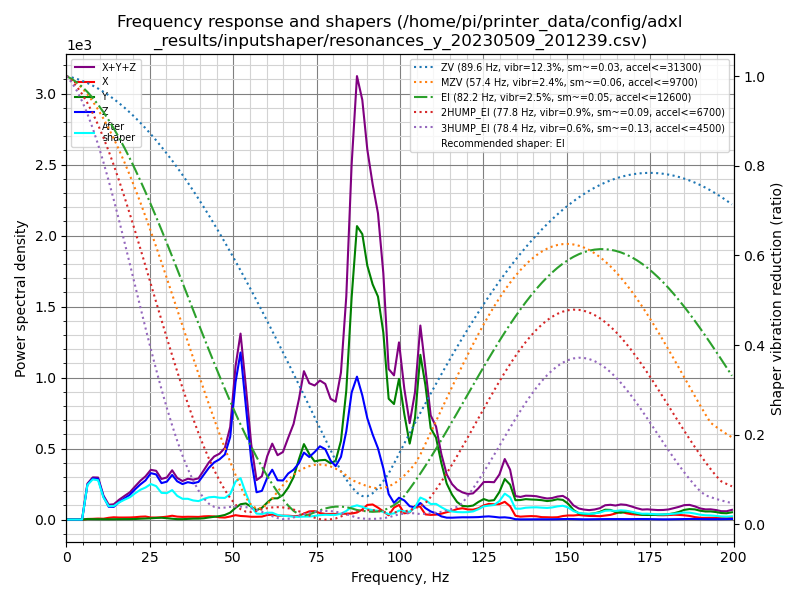

Data behind this chart, as committed beside it:
freq, psd_x, psd_y, psd_z, psd_xyz
0.0, 8.923e+00, 3.325e+01, 5.639e+01, 9.856e+01
1.6, 1.990e+01, 3.268e+01, 6.125e+01, 1.138e+02
3.2, 1.990e+01, 1.917e+01, 6.460e+01, 1.037e+02
4.7, 2.086e+01, 1.951e+01, 5.720e+02, 6.124e+02
6.3, 2.717e+01, 2.080e+01, 1.572e+03, 1.620e+03
7.9, 4.040e+01, 2.173e+01, 2.314e+03, 2.376e+03
9.5, 6.650e+01, 2.315e+01, 2.750e+03, 2.839e+03
11.1, 6.486e+01, 2.445e+01, 1.807e+03, 1.897e+03
12.7, 1.595e+02, 2.649e+01, 1.148e+03, 1.334e+03
14.2, 2.287e+02, 3.267e+01, 1.275e+03, 1.536e+03
15.8, 2.264e+02, 4.251e+01, 1.952e+03, 2.221e+03
17.4, 2.511e+02, 5.253e+01, 2.605e+03, 2.908e+03
19.0, 2.807e+02, 5.962e+01, 3.320e+03, 3.661e+03
20.6, 3.425e+02, 8.168e+01, 4.414e+03, 4.838e+03
22.2, 4.474e+02, 1.319e+02, 5.532e+03, 6.111e+03
23.7, 5.106e+02, 1.705e+02, 6.554e+03, 7.235e+03
25.3, 3.671e+02, 2.220e+02, 8.303e+03, 8.892e+03
26.9, 3.852e+02, 3.067e+02, 8.579e+03, 9.271e+03
28.5, 4.656e+02, 3.680e+02, 7.341e+03, 8.175e+03
30.1, 6.114e+02, 2.820e+02, 8.057e+03, 8.951e+03
31.7, 8.528e+02, 1.828e+02, 9.995e+03, 1.103e+04
33.2, 6.880e+02, 1.022e+02, 8.979e+03, 9.769e+03
34.8, 6.489e+02, 9.753e+01, 8.718e+03, 9.464e+03
36.4, 7.182e+02, 1.686e+02, 9.602e+03, 1.049e+04
38.0, 7.340e+02, 2.399e+02, 9.735e+03, 1.071e+04
39.6, 7.372e+02, 2.581e+02, 1.052e+04, 1.152e+04
41.2, 9.261e+02, 3.723e+02, 1.306e+04, 1.436e+04
42.7, 1.014e+03, 6.229e+02, 1.558e+04, 1.721e+04
44.3, 9.704e+02, 8.646e+02, 1.788e+04, 1.972e+04
45.9, 7.161e+02, 1.114e+03, 1.951e+04, 2.134e+04
47.5, 6.687e+02, 1.537e+03, 2.178e+04, 2.399e+04
49.1, 1.052e+03, 2.401e+03, 2.861e+04, 3.206e+04
50.7, 1.566e+03, 4.170e+03, 4.914e+04, 5.487e+04
52.2, 1.319e+03, 5.643e+03, 6.152e+04, 6.848e+04
53.8, 1.244e+03, 6.116e+03, 4.302e+04, 5.038e+04
55.4, 1.086e+03, 4.993e+03, 2.333e+04, 2.940e+04
57.0, 1.117e+03, 3.772e+03, 1.097e+04, 1.586e+04
58.6, 1.219e+03, 4.828e+03, 1.186e+04, 1.791e+04
60.2, 1.910e+03, 7.219e+03, 1.779e+04, 2.692e+04
61.7, 2.133e+03, 9.224e+03, 2.168e+04, 3.304e+04
63.3, 1.721e+03, 9.475e+03, 1.753e+04, 2.873e+04
64.9, 1.774e+03, 1.125e+04, 1.787e+04, 3.090e+04
66.5, 1.803e+03, 1.500e+04, 2.160e+04, 3.840e+04
68.1, 1.635e+03, 2.036e+04, 2.394e+04, 4.593e+04
69.7, 1.808e+03, 2.962e+04, 2.771e+04, 5.913e+04
71.2, 3.007e+03, 3.788e+04, 3.361e+04, 7.450e+04
72.8, 4.211e+03, 3.366e+04, 3.211e+04, 6.998e+04
74.4, 4.400e+03, 3.053e+04, 3.540e+04, 7.033e+04
76.0, 3.479e+03, 3.177e+04, 3.926e+04, 7.451e+04
77.6, 3.070e+03, 3.265e+04, 3.849e+04, 7.421e+04
79.2, 3.121e+03, 3.140e+04, 3.289e+04, 6.741e+04
80.7, 3.205e+03, 3.346e+04, 3.038e+04, 6.705e+04
82.3, 3.278e+03, 4.563e+04, 3.637e+04, 8.528e+04
83.9, 3.513e+03, 7.629e+04, 5.219e+04, 1.320e+05
85.5, 3.631e+03, 1.338e+05, 7.656e+04, 2.140e+05
87.1, 4.327e+03, 1.802e+05, 8.774e+04, 2.723e+05
88.7, 6.242e+03, 1.785e+05, 7.767e+04, 2.624e+05
90.2, 9.287e+03, 1.615e+05, 6.445e+04, 2.353e+05
91.8, 9.756e+03, 1.522e+05, 5.506e+04, 2.170e+05
93.4, 7.843e+03, 1.468e+05, 4.692e+04, 2.016e+05
... 67 more rows
